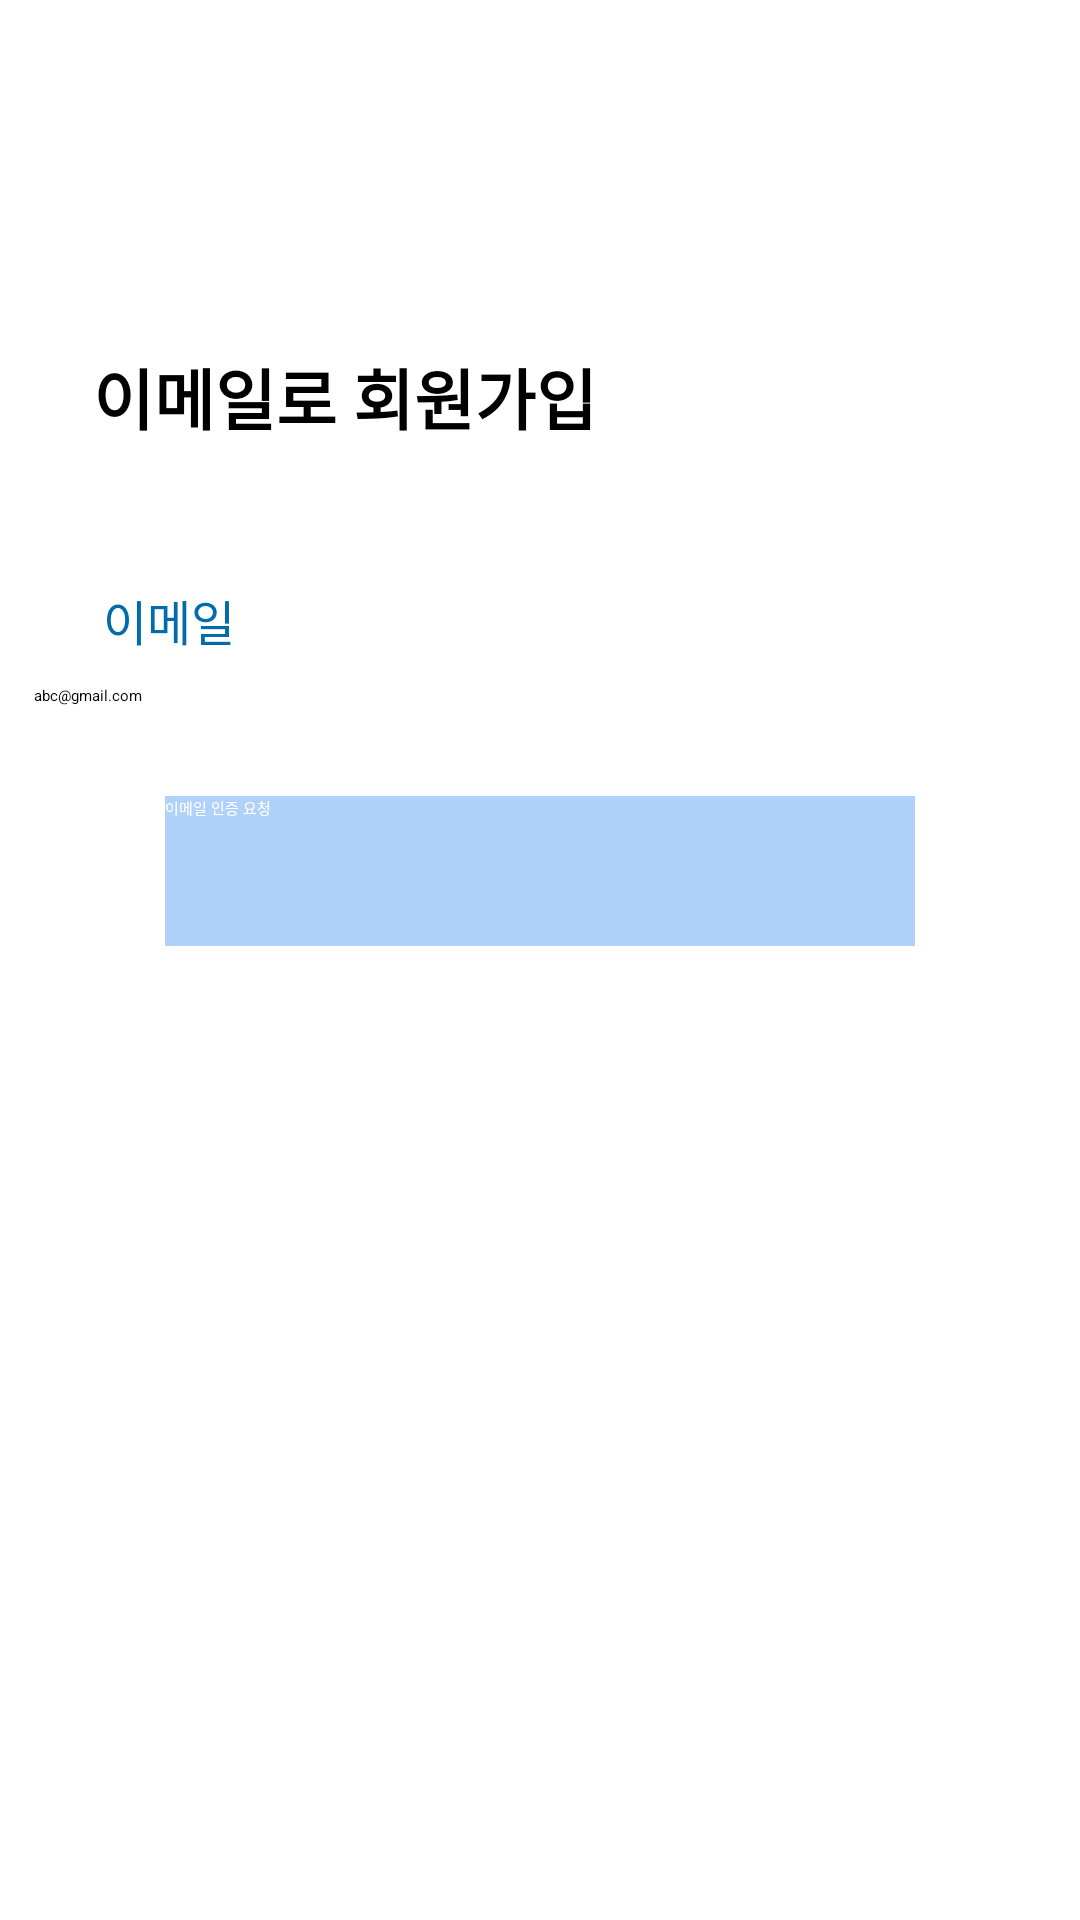

Write the Android layout XML for this screen, with the resource values it uses.
<!-- AndroidManifest.xml: application theme Theme.PathFinder -->
<!-- res/layout/sign_up_2.xml -->
<?xml version="1.0" encoding="utf-8"?>
<androidx.constraintlayout.widget.ConstraintLayout xmlns:android="http://schemas.android.com/apk/res/android"
    xmlns:app="http://schemas.android.com/apk/res-auto"
    xmlns:tools="http://schemas.android.com/tools"
    android:layout_width="match_parent"
    android:layout_height="match_parent">

    <TextView
        android:id="@+id/textView"
        android:layout_width="183dp"
        android:layout_height="29dp"
        android:layout_marginTop="116dp"
        android:text="이메일로 회원가입"
        android:textSize="22dp"
        android:textStyle="bold"
        app:layout_constraintEnd_toEndOf="parent"
        app:layout_constraintHorizontal_bias="0.175"
        app:layout_constraintStart_toStartOf="parent"
        app:layout_constraintTop_toTopOf="parent" />

    <TextView
        android:id="@+id/textView2"
        android:layout_width="wrap_content"
        android:layout_height="wrap_content"
        android:layout_marginTop="50dp"
        android:text="이메일"
        android:textColor="#006CA9"
        android:textSize="16dp"
        app:layout_constraintEnd_toEndOf="parent"
        app:layout_constraintHorizontal_bias="0.109"
        app:layout_constraintStart_toStartOf="parent"
        app:layout_constraintTop_toBottomOf="@+id/textView" />

    <EditText
        android:id="@+id/editTextTextEmailAddress"
        android:layout_width="340dp"
        android:layout_height="wrap_content"
        android:layout_marginTop="10dp"
        android:ems="10"
        android:hint="abc@gmail.com"
        android:inputType="textEmailAddress"
        app:layout_constraintEnd_toEndOf="parent"
        app:layout_constraintHorizontal_bias="0.563"
        app:layout_constraintStart_toStartOf="parent"
        app:layout_constraintTop_toBottomOf="@+id/textView2" />

    <androidx.appcompat.widget.AppCompatButton
        android:id="@+id/button"
        android:layout_width="250dp"
        android:layout_height="50dp"
        android:layout_marginTop="30dp"
        android:background="#B0D1F9"
        android:text="이메일 인증 요청"
        android:textColor="#FFF"
        app:layout_constraintEnd_toEndOf="parent"
        app:layout_constraintStart_toStartOf="parent"
        app:layout_constraintTop_toBottomOf="@+id/editTextTextEmailAddress" />
</androidx.constraintlayout.widget.ConstraintLayout>
<!-- resources referenced by this layout -->
<resources>

</resources>
